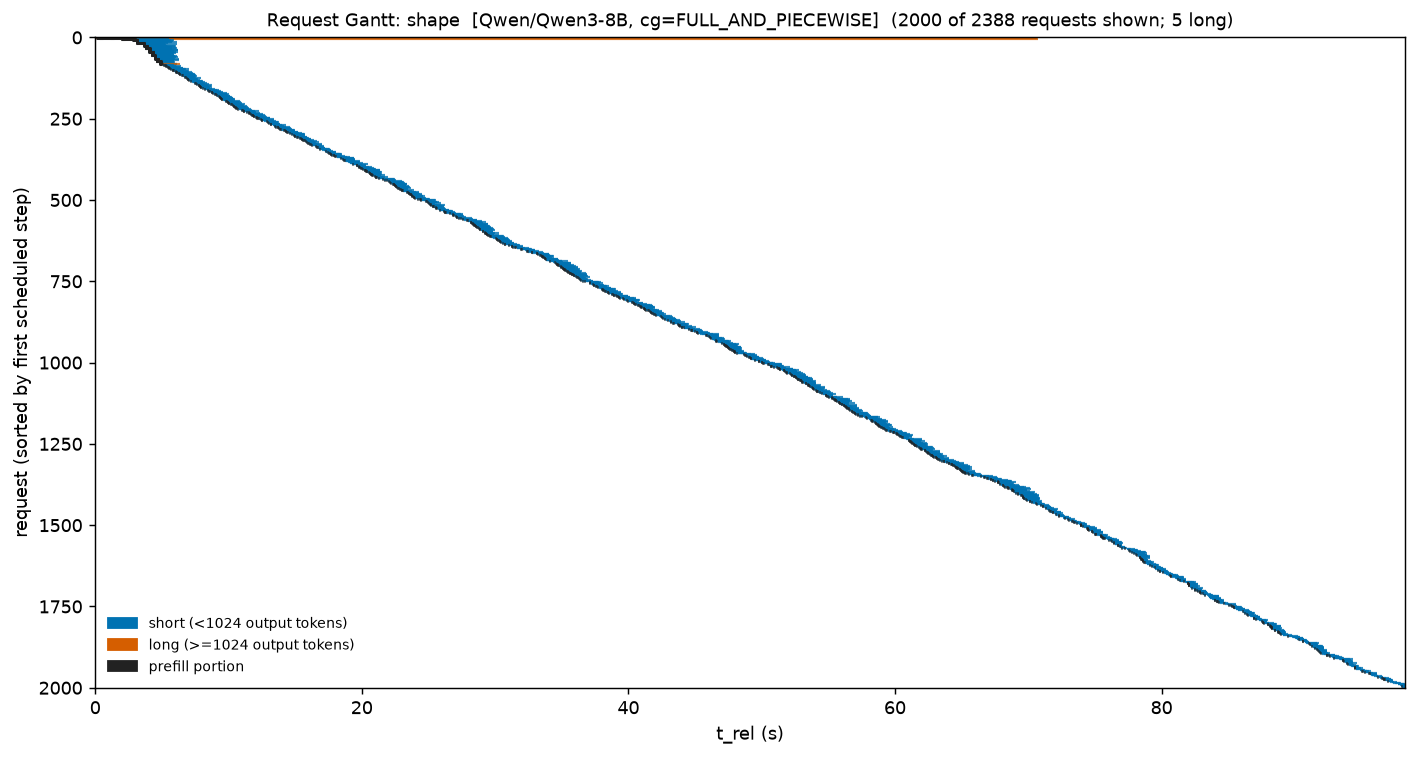

The data file committed next to this chart (first rows):
req_id, t_start, t_stop, cls, prompt, t_prefill_end
cmpl-bench-38a7b617-0-0-85d68189, 0.0, 5.518, short, 609, 0.03451
cmpl-bench-38a7b617-1-0-a2545abf, 0.03551, 70.56, long, 24000, 0.5761
cmpl-bench-38a7b617-2-0-b25b177f, 0.2494, 70.62, long, 24000, 1.408
cmpl-bench-38a7b617-3-0-8eb53e90, 1.087, 70.67, long, 24000, 2.238
cmpl-bench-38a7b617-5-0-beb972a1, 1.923, 5.366, short, 969, 2.238
cmpl-bench-38a7b617-4-0-b286912b, 1.923, 70.71, long, 24000, 3.086
cmpl-bench-38a7b617-6-0-bc6adf2a, 2.757, 5.562, short, 572, 3.086
cmpl-bench-38a7b617-7-0-a104ff95, 2.757, 5.923, short, 784, 3.244
cmpl-bench-38a7b617-8-0-bb621a9b, 3.051, 5.256, short, 761, 3.244
cmpl-bench-38a7b617-9-0-a21ff65e, 3.051, 5.668, short, 847, 3.244
cmpl-bench-38a7b617-10-0-9e7e62d1, 3.051, 5.342, short, 782, 3.244
cmpl-bench-38a7b617-11-0-b0610c2e, 3.051, 5.858, short, 910, 3.244
cmpl-bench-38a7b617-12-0-bf36ae54, 3.051, 5.54, short, 598, 3.244
cmpl-bench-38a7b617-13-0-a9d459ba, 3.051, 5.779, short, 651, 3.244
cmpl-bench-38a7b617-14-0-a06c8ef7, 3.051, 5.409, short, 548, 3.244
cmpl-bench-38a7b617-16-0-bdda5422, 3.051, 6.144, short, 579, 3.244
cmpl-bench-38a7b617-17-0-b7655ecb, 3.051, 5.143, short, 964, 3.244
cmpl-bench-38a7b617-19-0-ba208884, 3.051, 5.475, short, 595, 3.769
cmpl-bench-38a7b617-20-0-825ca0bd, 3.574, 5.188, short, 664, 3.769
cmpl-bench-38a7b617-23-0-8f911684, 3.574, 5.256, short, 875, 3.769
cmpl-bench-38a7b617-24-0-abd219f9, 3.574, 5.188, short, 949, 3.769
cmpl-bench-38a7b617-25-0-899f77b8, 3.574, 6.165, short, 930, 3.769
cmpl-bench-38a7b617-26-0-add00588, 3.574, 5.188, short, 810, 3.769
cmpl-bench-38a7b617-27-0-8e7b8eba, 3.574, 5.256, short, 917, 3.769
cmpl-bench-38a7b617-28-0-aa22f024, 3.574, 5.298, short, 480, 3.769
cmpl-bench-38a7b617-29-0-a97a12e5, 3.574, 6.064, short, 649, 3.971
cmpl-bench-38a7b617-30-0-83c1e950, 3.771, 6.005, short, 705, 3.971
cmpl-bench-38a7b617-31-0-b776afe3, 3.771, 5.418, short, 554, 3.971
cmpl-bench-38a7b617-33-0-b22fdcfd, 3.771, 5.779, short, 463, 3.971
cmpl-bench-38a7b617-34-0-8c86bc16, 3.771, 5.256, short, 941, 3.971
cmpl-bench-38a7b617-35-0-ababc366, 3.771, 5.454, short, 570, 3.971
cmpl-bench-38a7b617-36-0-b6a6b7ef, 3.771, 5.737, short, 626, 3.971
cmpl-bench-38a7b617-37-0-99b03702, 3.771, 5.298, short, 844, 3.971
cmpl-bench-38a7b617-39-0-aa56010c, 3.771, 6.144, short, 970, 3.971
cmpl-bench-38a7b617-40-0-bb528172, 3.771, 6.064, short, 884, 4.176
cmpl-bench-38a7b617-41-0-8983ba2c, 3.974, 5.475, short, 493, 4.176
cmpl-bench-38a7b617-42-0-813266ba, 3.974, 5.779, short, 732, 4.176
cmpl-bench-38a7b617-43-0-be287e03, 3.974, 5.69, short, 805, 4.176
cmpl-bench-38a7b617-44-0-b8168118, 3.974, 6.228, short, 721, 4.176
cmpl-bench-38a7b617-46-0-9cd0add3, 3.974, 6.186, short, 516, 4.176
cmpl-bench-38a7b617-47-0-9ae5e1cc, 3.974, 5.607, short, 940, 4.176
cmpl-bench-38a7b617-48-0-9554a628, 3.974, 5.91, short, 483, 4.176
cmpl-bench-38a7b617-49-0-bd01f4f6, 3.974, 5.69, short, 575, 4.176
cmpl-bench-38a7b617-51-0-ba9f78ee, 3.974, 5.943, short, 624, 4.176
cmpl-bench-38a7b617-52-0-ac624c97, 3.974, 6.031, short, 760, 4.375
cmpl-bench-38a7b617-53-0-ad8d3ec7, 4.179, 5.583, short, 538, 4.375
cmpl-bench-38a7b617-54-0-96211537, 4.179, 6.248, short, 597, 4.375
cmpl-bench-38a7b617-55-0-a64aed9d, 4.179, 6.064, short, 791, 4.375
cmpl-bench-38a7b617-57-0-8dba5a39, 4.179, 5.454, short, 693, 4.375
cmpl-bench-38a7b617-56-0-acdcf2f4, 4.179, 5.842, short, 892, 4.375
cmpl-bench-38a7b617-58-0-acd67d26, 4.179, 5.418, short, 480, 4.375
cmpl-bench-38a7b617-59-0-90450bf1, 4.179, 5.901, short, 530, 4.375
cmpl-bench-38a7b617-60-0-8f53937c, 4.179, 5.668, short, 969, 4.375
cmpl-bench-38a7b617-61-0-90b20164, 4.179, 5.923, short, 664, 4.375
cmpl-bench-38a7b617-63-0-b0b1353b, 4.179, 5.342, short, 961, 4.375
cmpl-bench-38a7b617-64-0-a81cf929, 4.179, 5.562, short, 993, 4.574
cmpl-bench-38a7b617-65-0-89cfa883, 4.378, 6.165, short, 632, 4.574
cmpl-bench-38a7b617-66-0-9743f8ed, 4.378, 5.475, short, 611, 4.574
cmpl-bench-38a7b617-68-0-a5a9e5db, 4.378, 6.005, short, 950, 4.574
cmpl-bench-38a7b617-69-0-80d399b6, 4.378, 6.044, short, 806, 4.574
... 1,940 more rows
